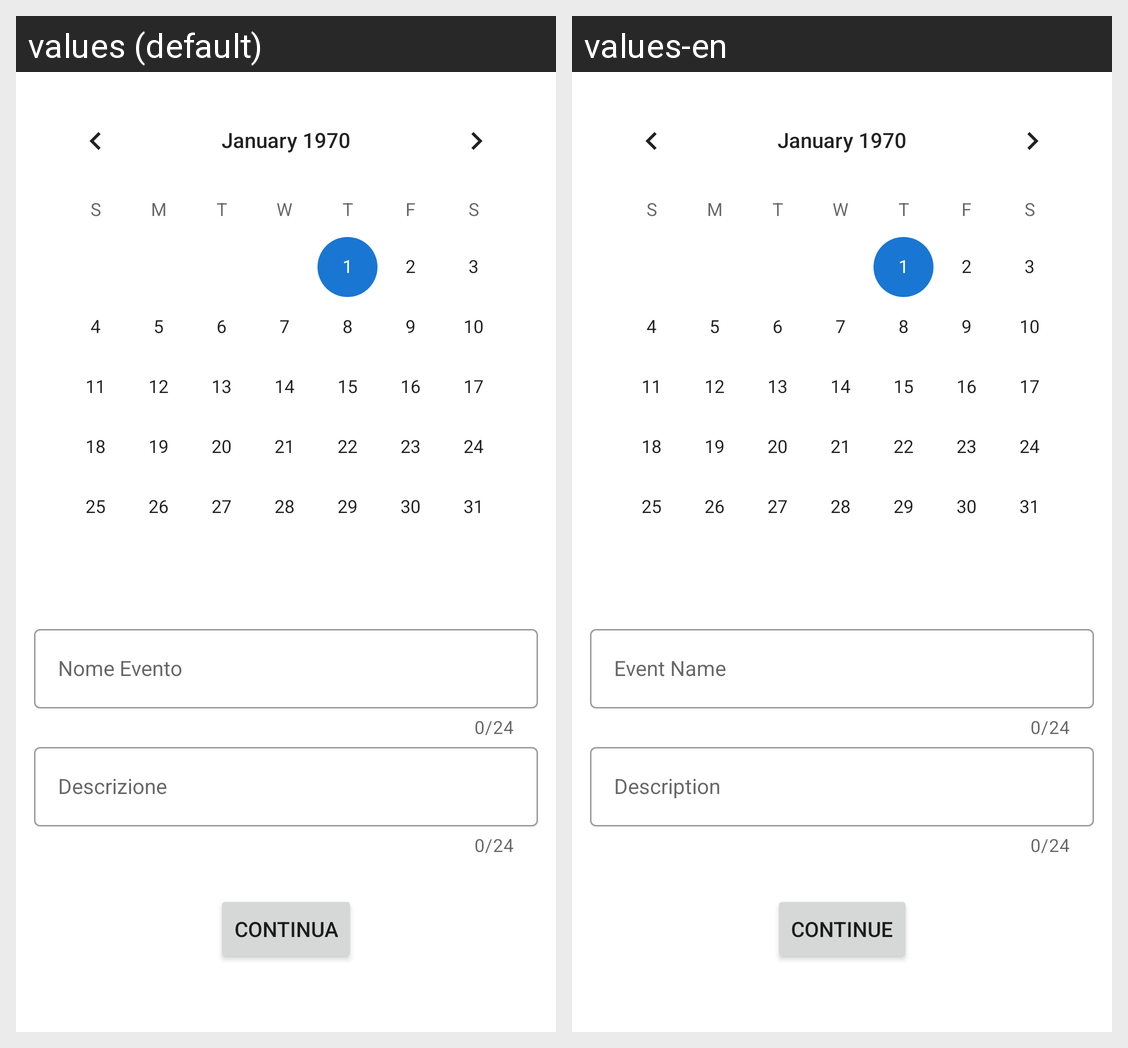

The same Android screen rendered under two of its app's locales, left to right. List the strings drawn on it with the default value and each locale's translation.
Android screen res/layout/fragment_settings.xml rendered under 2 locales, left to right: values (default), values-en. Device: Nexus 5 (rendered at 1080×1920; each locale shown at half size, 540×960, under a caption strip naming it); theme Theme.Workout_tracker.
Strings drawn on this screen, with the default value and each locale's value (text and hints the layout hard-codes, and strings that could not be matched under every locale, appear in the picture but are not listed):

nome_evento
  values: Nome Evento
  values-en: Event Name

descrizione
  values: Descrizione
  values-en: Description

continua
  values: Continua
  values-en: Continue
